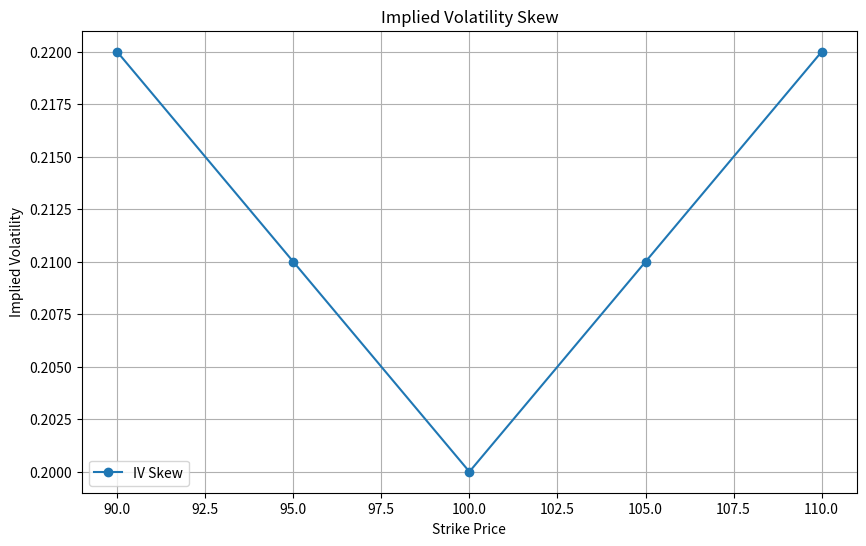

Write Python code to recreate this figure.
import matplotlib.pyplot as plt

def plot_iv_skew(strike_prices, implied_volatilities):
    """Plot the implied volatility skew."""
    plt.figure(figsize=(10,6))
    plt.plot(strike_prices, implied_volatilities, 'o-', label="IV Skew")
    plt.title("Implied Volatility Skew")
    plt.xlabel("Strike Price")
    plt.ylabel("Implied Volatility")
    plt.grid(True)
    plt.legend()
    plt.show()

def main():
    # Hard-coded values as an example
    strike_prices = [90, 95, 100, 105, 110]
    implied_volatilities = [0.22, 0.21, 0.20, 0.21, 0.22]

    plot_iv_skew(strike_prices, implied_volatilities)

if __name__ == "__main__":
    main()
